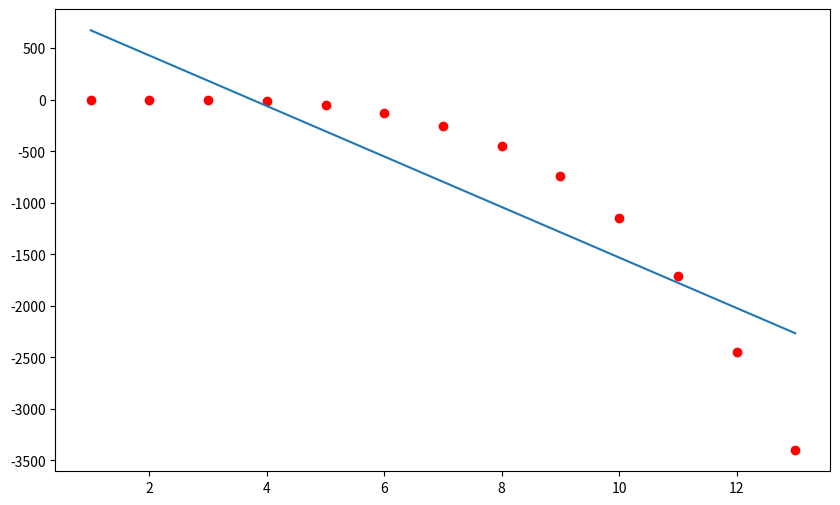
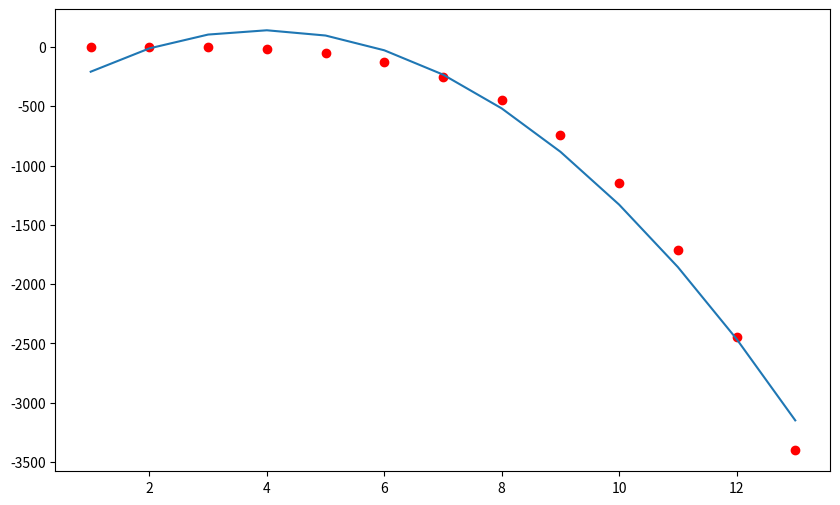
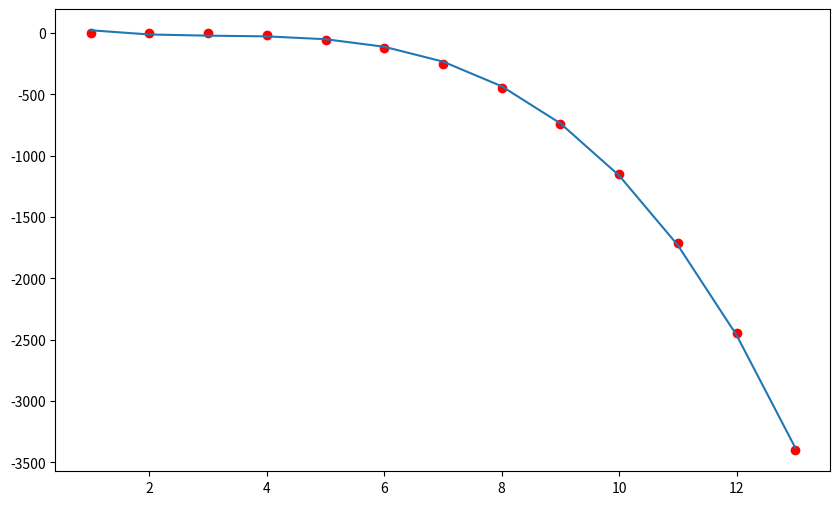

These figures' Python source, in order:
import numpy as np
import matplotlib.pyplot as plt

class sandbox():
    def progress_bar(progress, total,name):
        percent = int(100 * (progress / total))
        bar = "=" * percent + '-' * (100 - percent)
        print(f"\r{bar}| {name} {percent:.2f}%", end="\r")

    def f(x):
        return x**2 - 1/8 * x**4

    def train(x,y):  # Added self as the first argument
        for deg in [1, 2, 3]:
            reg = np.polyfit(x, y, deg=deg)  # Fit polynomial model
            y_predicted = np.polyval(reg, x)  # Evaluate model predictions
            MSE = np.mean(((y - y_predicted) ** 2))  # Calculate Mean Squared Error

            print(f"deg={deg} | MSE={MSE:.5f}")  # Print degree and MSE

            plt.figure(figsize=(10,6))
            plt.plot(x,y, "ro", label="Some data")
            plt.plot(x, np.polyval(reg, x), label=f"deg={deg}")
            plt.show()

    def test():
        pass

    def run():
        # sequence
        X = [1,2,3,4,5,6,7,8,9,10,11,12,13]
        Y = [sandbox.f(x) for x in X]
        #bets = 1_000_000
        trained_model = sandbox.train(X, Y)

        #attempts = 10_000
        #results = sandbox.test()

        #print(f"\r ACCURACY {round((results/attempts * 100),5)}% ", end="\r")

sandbox.run()
#rl = np.array([np.array([epoch() for _ in range(15)]) for _ in range(50)])
